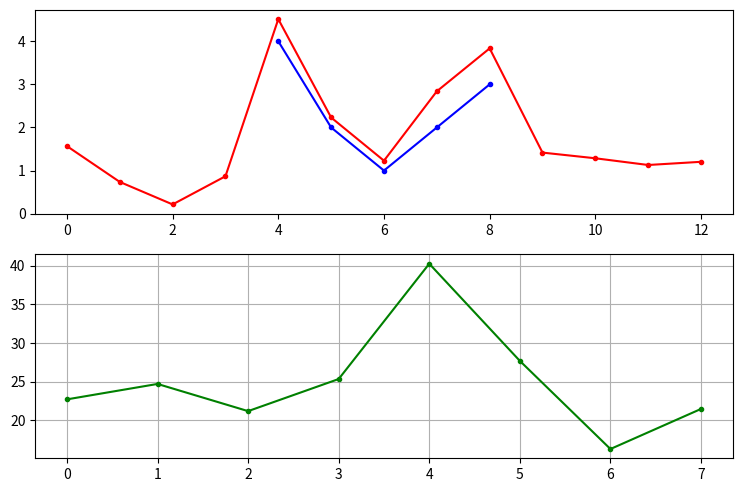

This chart was generated by the following Python code:
import math
import matplotlib.pyplot as plt
import random

def convolution(x,y):
	"""Свретка сигнала"""
	return [sum([x[i+yi] * y[yi] for yi in range(len(y))]) for i in range(len(x)-len(y))]

h = [1, 2, 4, 2, 3]
y = [4, 2, 1, 2, 3]

random_signal = [random.random() for i in range(4)]

noise_signal = random_signal + y + random_signal

noise_signal = [random.random() + i for i in noise_signal]

x1 = list(reversed(noise_signal))

z = convolution(x1,y)
x = range(len(y))

plt.figure(figsize=(9,9))
plt.subplot(3,1,1)
plt.plot(range(4,9), y, marker=".", color="blue")
plt.plot(range(len(noise_signal)), noise_signal, marker=".", color="red")

plt.subplot(3,1,2)
plt.plot(range(len(z)), z, marker=".", color="green")
plt.grid()

plt.show()